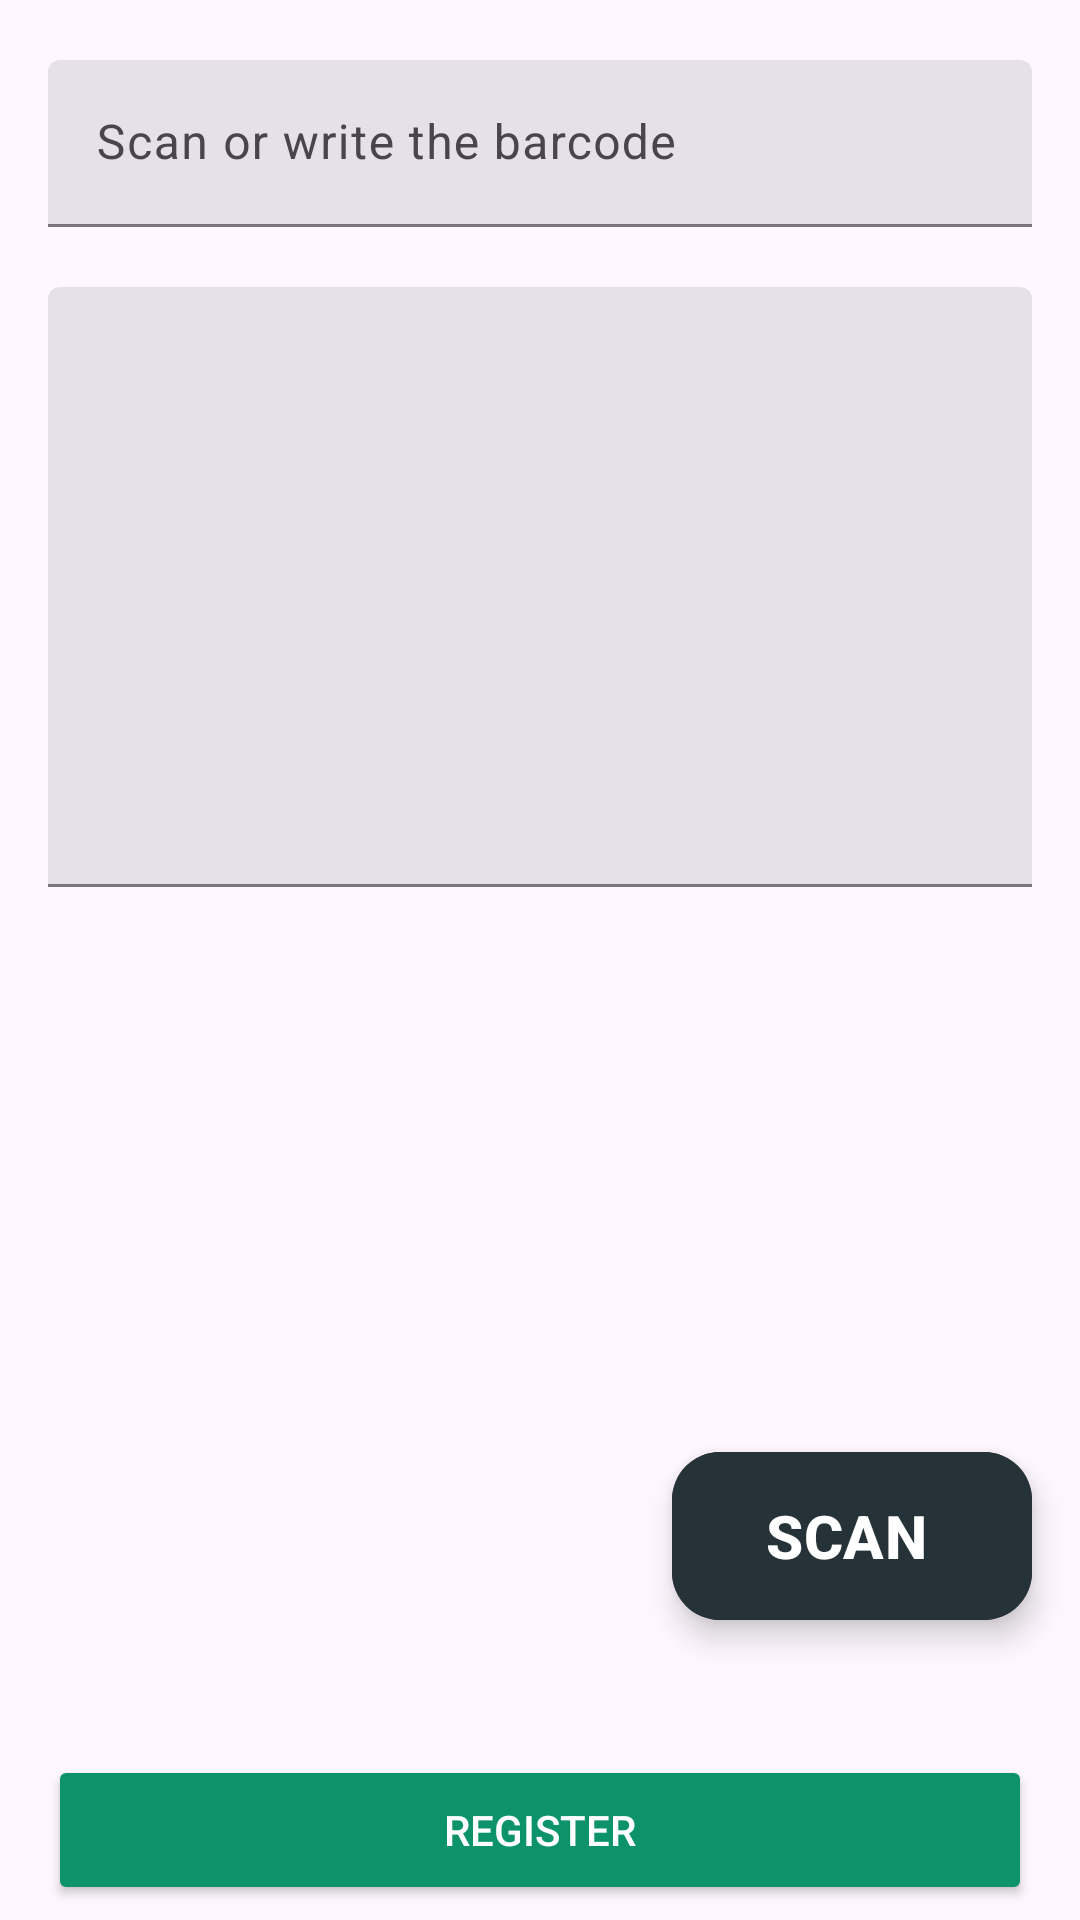

Here is an Android app screen rendered from its layout file. Give the layout XML and the strings, colors and styles it references.
<!-- AndroidManifest.xml: application theme Theme.ProductManager -->
<!-- res/layout/user_fragment_incidents.xml -->
<?xml version="1.0" encoding="utf-8"?>
<androidx.constraintlayout.widget.ConstraintLayout xmlns:android="http://schemas.android.com/apk/res/android"
    xmlns:app="http://schemas.android.com/apk/res-auto"
    xmlns:tools="http://schemas.android.com/tools"
    android:layout_width="match_parent"
    android:layout_height="match_parent"
    android:id="@+id/navigation_incidents"
    android:background="@color/dark_background"
    tools:context=".ui.user.incidents.IncidentsFragment">


    <com.google.android.material.textfield.TextInputLayout
        android:id="@+id/til_nameOrBarcode"
        android:layout_width="match_parent"
        android:layout_height="wrap_content"
        android:layout_marginTop="@dimen/activity_vertical_margin_margin"
        android:layout_marginStart="@dimen/activity_horizontal_margin"
        android:layout_marginEnd="@dimen/activity_horizontal_margin"
        android:hint="@string/hint_enterbarcode"
        app:startIconDrawable="@drawable/ic_qr_code_scanner_24"
        style="@style/Widget.Material3.TextInputLayout.FilledBox"
        app:layout_constraintEnd_toEndOf="parent"
        app:layout_constraintStart_toStartOf="parent"
        app:layout_constraintTop_toTopOf="parent"
        >

    <com.google.android.material.textfield.TextInputEditText
        android:id="@+id/et_barcode"
        android:layout_width="match_parent"
        android:layout_height="wrap_content"
        android:inputType="textEmailAddress"
        />

    </com.google.android.material.textfield.TextInputLayout>


    <com.google.android.material.textfield.TextInputLayout
        android:id="@+id/til_description"
        android:layout_width="0dp"
        android:layout_height="200dp"
        android:layout_marginTop="@dimen/activity_vertical_margin_margin"
        android:layout_marginStart="@dimen/activity_horizontal_margin"
        android:layout_marginEnd="@dimen/activity_horizontal_margin"
        style="@style/Widget.Material3.TextInputLayout.FilledBox"
        app:helperText="@string/hint_incidentDescription"
        app:helperTextTextAppearance="@style/Widget.MaterialComponents.TextInputLayout.OutlinedBox.Dense"
        app:helperTextTextColor="@color/black"
        app:endIconMode="clear_text"
        android:gravity="top|start"
        app:layout_constraintEnd_toEndOf="parent"
        app:layout_constraintStart_toStartOf="parent"
        app:layout_constraintTop_toBottomOf="@id/til_nameOrBarcode"
        >

        <com.google.android.material.textfield.TextInputEditText
            android:id="@+id/et_description"
            android:layout_width="match_parent"
            android:layout_height="200dp"
            android:inputType="textMultiLine"
            android:gravity="top|start"
            />
    </com.google.android.material.textfield.TextInputLayout>

    <ImageView
        android:id="@+id/icon_create"
        android:layout_width="24dp"
        android:layout_height="24dp"
        app:layout_constraintStart_toStartOf="@id/til_description"
        app:layout_constraintTop_toTopOf="@id/til_description"
        android:layout_marginStart="8dp"
        android:src="@drawable/ic_create_24"
        android:layout_gravity="start"
        android:importantForAccessibility="no" />



    <Button
        android:id="@+id/btn_register"
        android:layout_width="match_parent"
        android:layout_height="50dp"
        app:layout_constraintStart_toStartOf="parent"
        app:layout_constraintEnd_toEndOf="parent"
        app:layout_constraintBottom_toBottomOf="parent"
        android:layout_marginBottom="@dimen/activity_vertical_margin_textinput"
        android:layout_marginStart="@dimen/activity_horizontal_margin"
        android:layout_marginEnd="@dimen/activity_horizontal_margin"
        android:backgroundTint="#0D936A"
        android:text="@string/txt_register"
        android:textColor="@color/white"
        android:textColorHighlight="#41E348"
        android:textColorLink="#41E348"
        app:cornerRadius="0dp"/>

    <com.google.android.material.floatingactionbutton.ExtendedFloatingActionButton
        android:id="@+id/floating_btn_scanner"
        android:layout_width="wrap_content"
        android:layout_height="wrap_content"
        app:layout_constraintEnd_toEndOf="@id/btn_register"
        app:layout_constraintBottom_toBottomOf="parent"
        android:layout_marginBottom="100dp"
        android:text="@string/txt_scan"
        android:textSize="20dp"
        android:textStyle="bold"
        android:textColor="@color/white"
        android:backgroundTint="@color/dark_green"
        app:icon="@drawable/ic_qr_code_scanner_24"
        app:iconTint="@color/white"
        app:fabSize="normal"
        tools:ignore="SpUsage" />

</androidx.constraintlayout.widget.ConstraintLayout>
<!-- resources referenced by this layout -->
<resources>
  <color name="black">#FF000000</color>
  <color name="dark_green">#253238</color>
  <color name="white">#FFFFFFFF</color>
  <dimen name="activity_horizontal_margin">16dp</dimen>
  <dimen name="activity_vertical_margin_margin">20dp</dimen>
  <dimen name="activity_vertical_margin_textinput">5dp</dimen>
  <string name="hint_enterbarcode">Scan or write the barcode</string>
  <string name="hint_incidentDescription">Describe your incident</string>
  <string name="txt_register">REGISTER</string>
  <string name="txt_scan">SCAN</string>
  <style name="Theme.ProductManager" parent="Base.Theme.ProductManager" />
  <style name="Base.Theme.ProductManager" parent="Theme.Material3.DayNight.NoActionBar">
          
          
      </style>
</resources>
